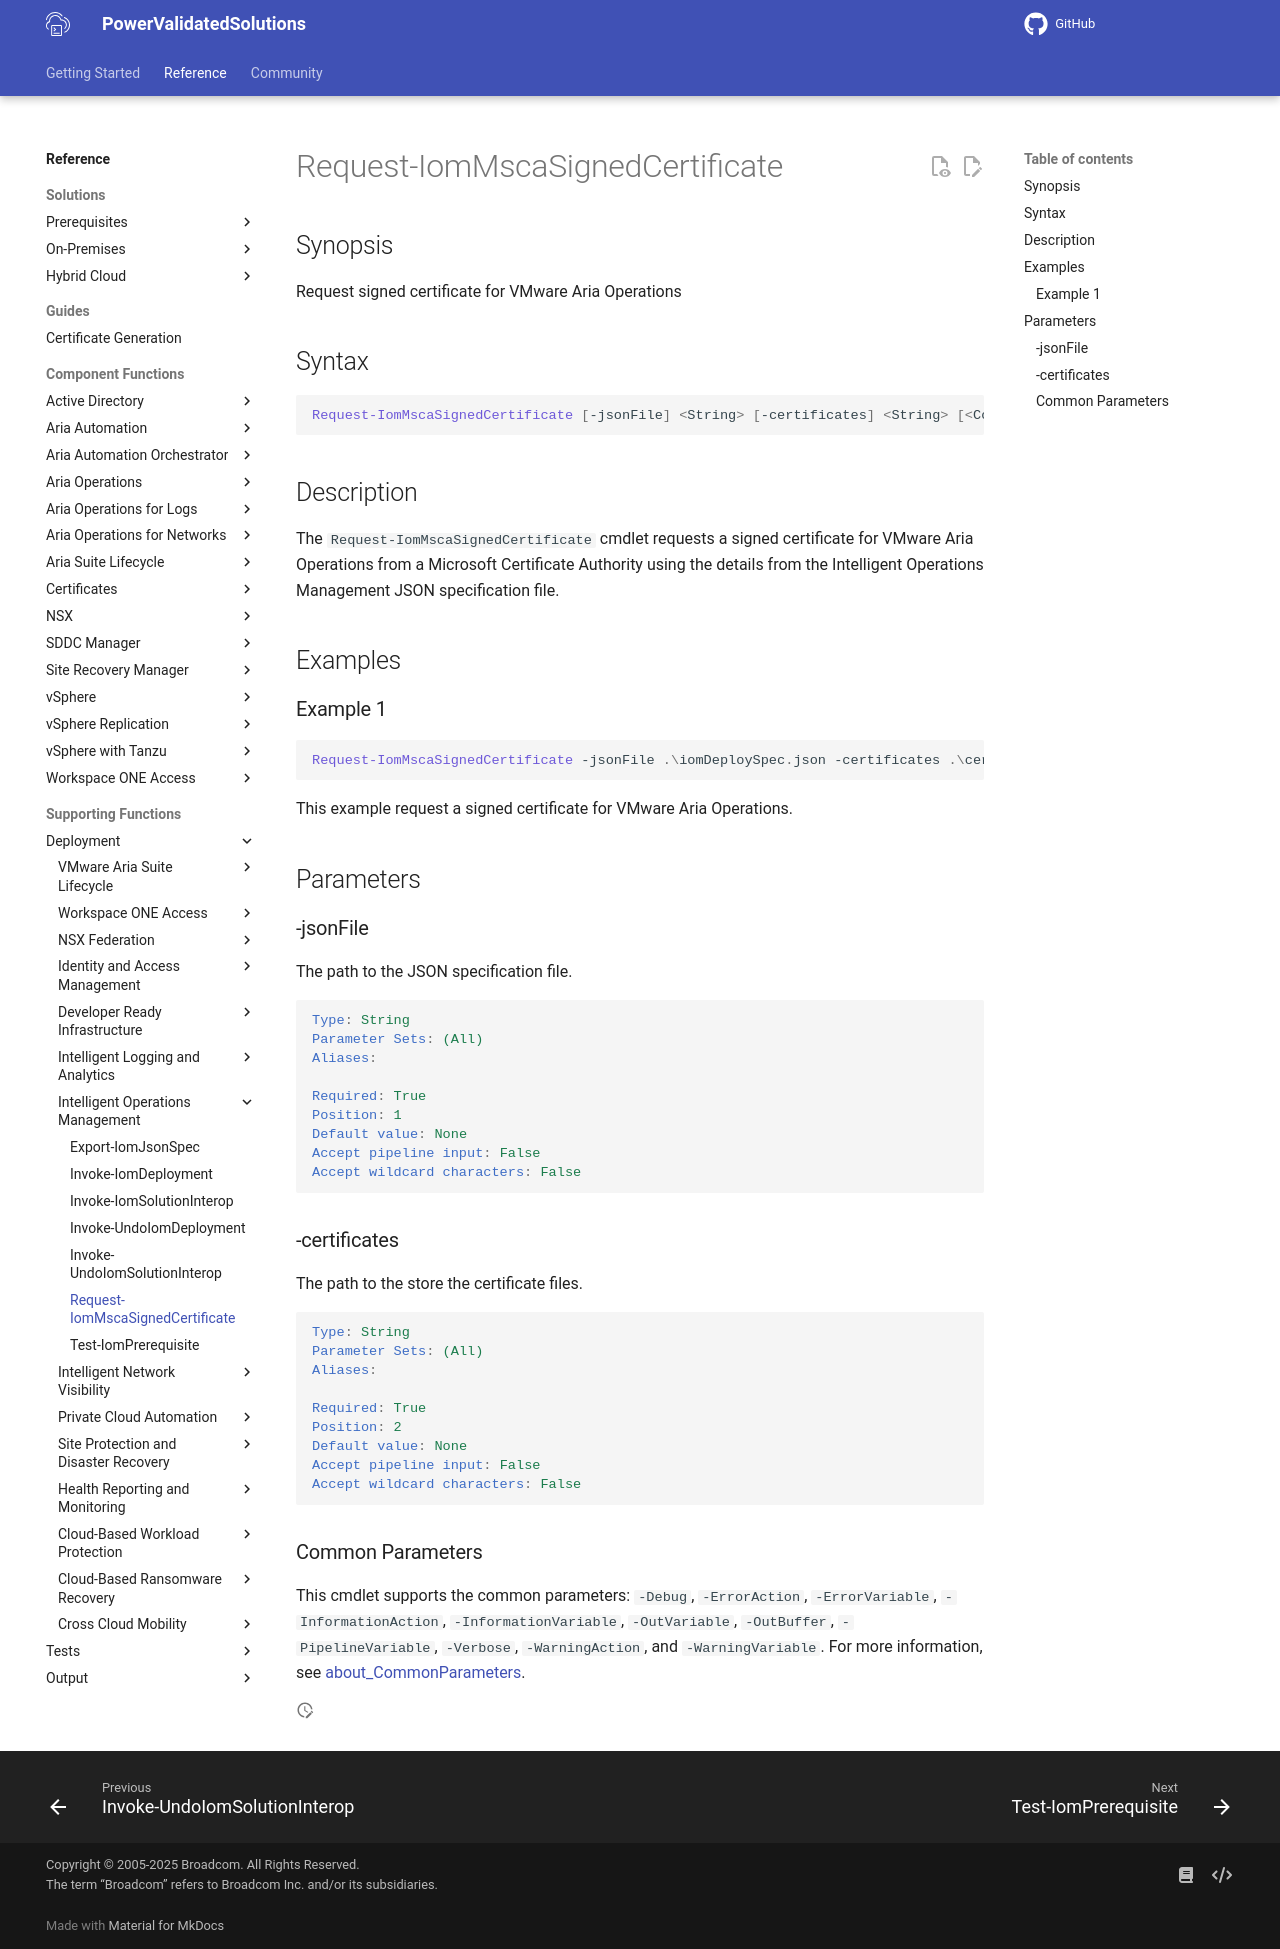

repository: vmware/power-validated-solutions-for-cloud-foundation · page: documentation/functions/solutions/iom/Request-IomMscaSignedCertificate/index.html · generator: mkdocs

# Request-IomMscaSignedCertificate

## Synopsis

Request signed certificate for VMware Aria Operations

## Syntax

```powerShell
Request-IomMscaSignedCertificate [-jsonFile] <String> [-certificates] <String> [<CommonParameters>]
```

## Description

The `Request-IomMscaSignedCertificate` cmdlet requests a signed certificate for VMware Aria Operations from a Microsoft Certificate Authority using the details from the Intelligent Operations Management JSON specification file.

## Examples

### Example 1

```powerShell
Request-IomMscaSignedCertificate -jsonFile .\iomDeploySpec.json -certificates .\certificates\
```

This example request a signed certificate for VMware Aria Operations.

## Parameters

### -jsonFile

The path to the JSON specification file.

```yaml
Type: String
Parameter Sets: (All)
Aliases:

Required: True
Position: 1
Default value: None
Accept pipeline input: False
Accept wildcard characters: False
```

### -certificates

The path to the store the certificate files.

```yaml
Type: String
Parameter Sets: (All)
Aliases:

Required: True
Position: 2
Default value: None
Accept pipeline input: False
Accept wildcard characters: False
```

### Common Parameters

This cmdlet supports the common parameters: `-Debug`, `-ErrorAction`, `-ErrorVariable`, `-InformationAction`, `-InformationVariable`, `-OutVariable`, `-OutBuffer`, `-PipelineVariable`, `-Verbose`, `-WarningAction`, and `-WarningVariable`. For more information, see [about_CommonParameters](http://go.microsoft.com/fwlink/?LinkID=113216).
